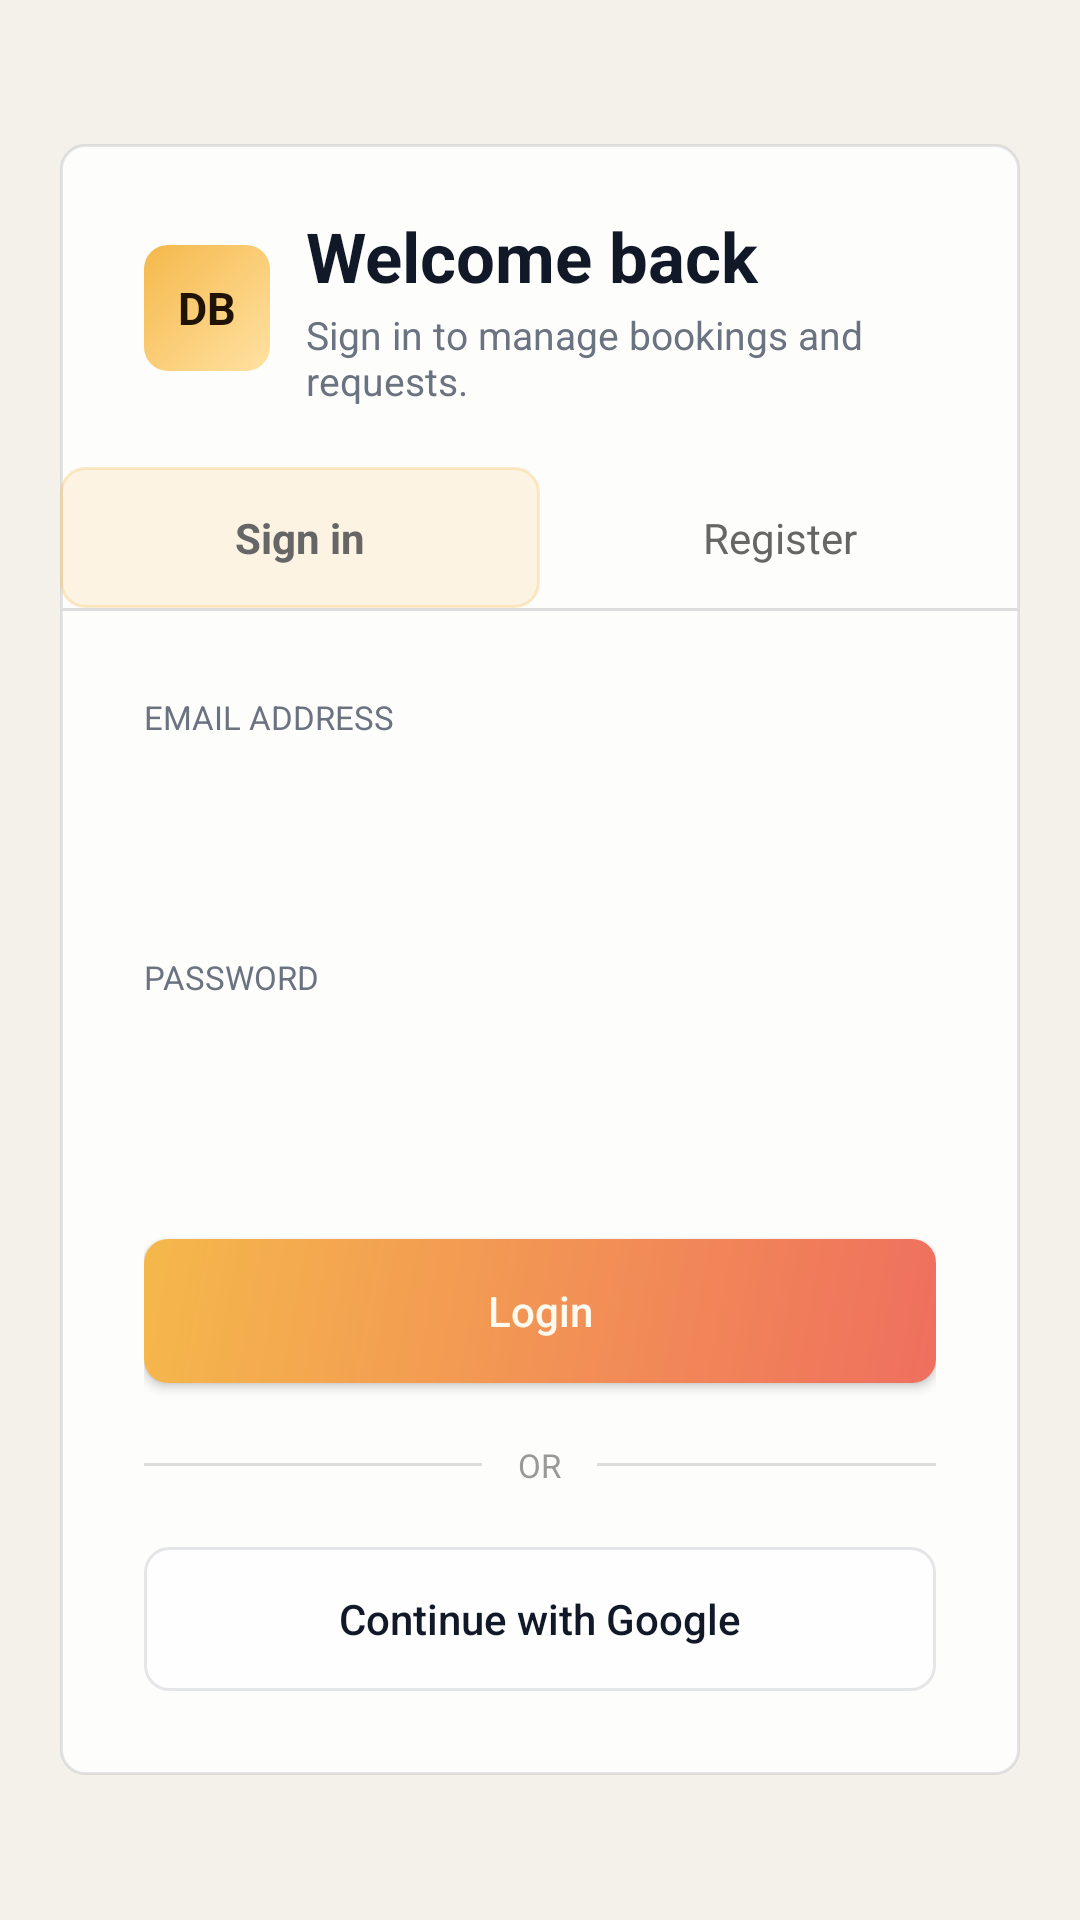

Layout XML and referenced resources for this Android screen:
<!-- AndroidManifest.xml: application theme Theme.DineBook -->
<!-- res/layout/activity_login.xml -->
<?xml version="1.0" encoding="utf-8"?>
<FrameLayout xmlns:android="http://schemas.android.com/apk/res/android"
    android:layout_width="match_parent"
    android:layout_height="match_parent"
    android:background="@color/dashboard_bg"
    android:padding="20dp">

    
    <LinearLayout
        android:layout_width="match_parent"
        android:layout_height="wrap_content"
        android:layout_gravity="center"
        android:orientation="vertical"
        android:background="@drawable/bg_mobile_panel"
        android:elevation="10dp"
        android:paddingTop="22dp">

        <LinearLayout
            android:layout_width="match_parent"
            android:layout_height="wrap_content"
            android:gravity="center_vertical"
            android:orientation="horizontal"
            android:paddingStart="28dp"
            android:paddingEnd="28dp"
            android:paddingBottom="20dp">

            <TextView
                android:layout_width="42dp"
                android:layout_height="42dp"
                android:background="@drawable/bg_brand_mark"
                android:gravity="center"
                android:text="DB"
                android:textColor="@color/brand_mark_text"
                android:textSize="15sp"
                android:textStyle="bold" />

            <LinearLayout
                android:layout_width="0dp"
                android:layout_height="wrap_content"
                android:layout_marginStart="12dp"
                android:layout_weight="1"
                android:orientation="vertical">

                <TextView
                    android:layout_width="match_parent"
                    android:layout_height="wrap_content"
                    android:text="Welcome back"
                    android:textColor="@color/text_dark"
                    android:textSize="23sp"
                    android:textStyle="bold" />

                <TextView
                    android:layout_width="match_parent"
                    android:layout_height="wrap_content"
                    android:layout_marginTop="2dp"
                    android:text="Sign in to manage bookings and requests."
                    android:textColor="@color/label_text"
                    android:textSize="13sp" />
            </LinearLayout>
        </LinearLayout>

        
        <LinearLayout
            android:layout_width="match_parent"
            android:layout_height="wrap_content"
            android:orientation="horizontal">

            <TextView
                android:id="@+id/tabLogin"
                android:layout_width="0dp"
                android:layout_height="wrap_content"
                android:layout_weight="1"
                android:text="Sign in"
                android:textSize="14sp"
                android:textColor="@color/tab_text"
                android:gravity="center"
                android:padding="14dp"
                android:background="@drawable/bg_auth_tab_active"
                android:textStyle="bold" />

            <TextView
                android:id="@+id/tabRegister"
                android:layout_width="0dp"
                android:layout_height="wrap_content"
                android:layout_weight="1"
                android:text="@string/tab_register"
                android:textSize="14sp"
                android:textColor="@color/tab_text"
                android:gravity="center"
                android:padding="14dp"
                android:background="@android:color/transparent" />
        </LinearLayout>

        
        <View
            android:layout_width="match_parent"
            android:layout_height="1dp"
            android:background="@color/tab_divider" />

        
        <TextView
            android:id="@+id/tvMessage"
            android:layout_width="match_parent"
            android:layout_height="wrap_content"
            android:visibility="gone"
            android:padding="12dp"
            android:textSize="14sp"
            android:gravity="center"
            android:layout_marginLeft="28dp"
            android:layout_marginRight="28dp"
            android:layout_marginTop="16dp" />

        
        <LinearLayout
            android:layout_width="match_parent"
            android:layout_height="wrap_content"
            android:orientation="vertical"
            android:padding="28dp">

            
            <TextView
                android:layout_width="wrap_content"
                android:layout_height="wrap_content"
                android:text="@string/label_email"
                android:textSize="11sp"
                android:textColor="@color/label_text"
                android:layout_marginBottom="6dp" />

            <EditText
                android:id="@+id/etEmail"
                android:layout_width="match_parent"
                android:layout_height="wrap_content"
                android:textColorHint="@color/text_hint"
                android:inputType="textEmailAddress"
                android:background="@drawable/bg_input_selector"
                android:textSize="14sp"
                android:minHeight="48dp"
                android:layout_marginBottom="18dp" />

            
            <TextView
                android:layout_width="wrap_content"
                android:layout_height="wrap_content"
                android:text="@string/label_password"
                android:textSize="11sp"
                android:textColor="@color/label_text"
                android:layout_marginBottom="6dp" />

            <EditText
                android:id="@+id/etPassword"
                android:layout_width="match_parent"
                android:layout_height="wrap_content"
                android:textColorHint="@color/text_hint"
                android:inputType="textPassword"
                android:background="@drawable/bg_input_selector"
                android:textSize="14sp"
                android:minHeight="48dp"
                android:layout_marginBottom="18dp" />

            
            <Button
                android:id="@+id/btnLogin"
                android:layout_width="match_parent"
                android:layout_height="48dp"
                android:text="@string/action_login"
                android:background="@drawable/bg_primary_action"
                android:textColor="@color/button_primary_text"
                android:textSize="14sp"
                android:textAllCaps="false"
                android:layout_marginTop="8dp" />

            
            <LinearLayout
                android:layout_width="match_parent"
                android:layout_height="wrap_content"
                android:orientation="horizontal"
                android:gravity="center_vertical"
                android:layout_marginTop="20dp"
                android:layout_marginBottom="20dp">

                <View
                    android:layout_width="0dp"
                    android:layout_height="1dp"
                    android:layout_weight="1"
                    android:background="@color/divider_color" />

                <TextView
                    android:layout_width="wrap_content"
                    android:layout_height="wrap_content"
                    android:text="@string/divider_or"
                    android:textSize="11sp"
                    android:textColor="@color/divider_text"
                    android:paddingLeft="12dp"
                    android:paddingRight="12dp" />

                <View
                    android:layout_width="0dp"
                    android:layout_height="1dp"
                    android:layout_weight="1"
                    android:background="@color/divider_color" />
            </LinearLayout>

            
            <Button
                android:id="@+id/btnGoogleLogin"
                android:layout_width="match_parent"
                android:layout_height="48dp"
                android:text="Continue with Google"
                android:background="@drawable/bg_secondary_action"
                android:textColor="@color/text_dark"
                android:textSize="14sp"
                android:textAllCaps="false" />
        </LinearLayout>

        
        <ProgressBar
            android:id="@+id/progressBar"
            android:layout_width="wrap_content"
            android:layout_height="wrap_content"
            android:layout_gravity="center"
            android:visibility="gone" />

    </LinearLayout>
</FrameLayout>
<!-- resources referenced by this layout -->
<resources>
  <color name="brand_mark_text">#201303</color>
  <color name="button_primary_text">#FFFAF0</color>
  <color name="dashboard_bg">#F4F1EB</color>
  <color name="divider_color">#DDDDDD</color>
  <color name="divider_text">#999999</color>
  <color name="label_text">#6B7280</color>
  <color name="tab_divider">#DDDDDD</color>
  <color name="tab_text">#666666</color>
  <color name="text_dark">#111827</color>
  <color name="text_hint">#AAAAAA</color>
  <!-- drawable bg_auth_tab_active (drawable) -->
  <?xml version="1.0" encoding="utf-8"?>
  <shape xmlns:android="http://schemas.android.com/apk/res/android">
      <solid android:color="#24F5B84B" />
      <stroke
          android:width="1dp"
          android:color="#47F5B84B" />
      <corners android:radius="8dp" />
  </shape>
  <!-- drawable bg_brand_mark (drawable) -->
  <?xml version="1.0" encoding="utf-8"?>
  <shape xmlns:android="http://schemas.android.com/apk/res/android">
      <gradient
          android:angle="315"
          android:endColor="#FFE2A2"
          android:startColor="#F5B84B" />
      <corners android:radius="8dp" />
  </shape>
  <!-- drawable bg_mobile_panel (drawable) -->
  <?xml version="1.0" encoding="utf-8"?>
  <shape xmlns:android="http://schemas.android.com/apk/res/android">
      <solid android:color="#D9FFFFFF" />
      <stroke
          android:width="1dp"
          android:color="#1A111827" />
      <corners android:radius="8dp" />
  </shape>
  <!-- drawable bg_primary_action (drawable) -->
  <?xml version="1.0" encoding="utf-8"?>
  <shape xmlns:android="http://schemas.android.com/apk/res/android">
      <gradient
          android:angle="315"
          android:endColor="#EF6F5E"
          android:startColor="#F5B84B" />
      <corners android:radius="8dp" />
  </shape>
  <!-- drawable bg_secondary_action (drawable) -->
  <?xml version="1.0" encoding="utf-8"?>
  <shape xmlns:android="http://schemas.android.com/apk/res/android">
      <solid android:color="#D1FFFFFF" />
      <stroke
          android:width="1dp"
          android:color="#1A111827" />
      <corners android:radius="8dp" />
  </shape>
  <string name="action_login">Login</string>
  <string name="divider_or">OR</string>
  <string name="label_email">EMAIL ADDRESS</string>
  <string name="label_password">PASSWORD</string>
  <string name="tab_register">Register</string>
  <style name="Theme.DineBook" parent="Theme.MaterialComponents.Light.NoActionBar">
          <item name="colorPrimary">#C0C0C0</item>
          <item name="colorPrimaryVariant">#999999</item>
          <item name="colorOnPrimary">#333333</item>
          <item name="colorSecondary">#E0E0E0</item>
          <item name="colorOnSecondary">#333333</item>
          <item name="android:windowBackground">@color/background_gray</item>
          <item name="android:statusBarColor">#E0E0E0</item>
      </style>
  <color name="background_gray">#F0F0F0</color>
</resources>
